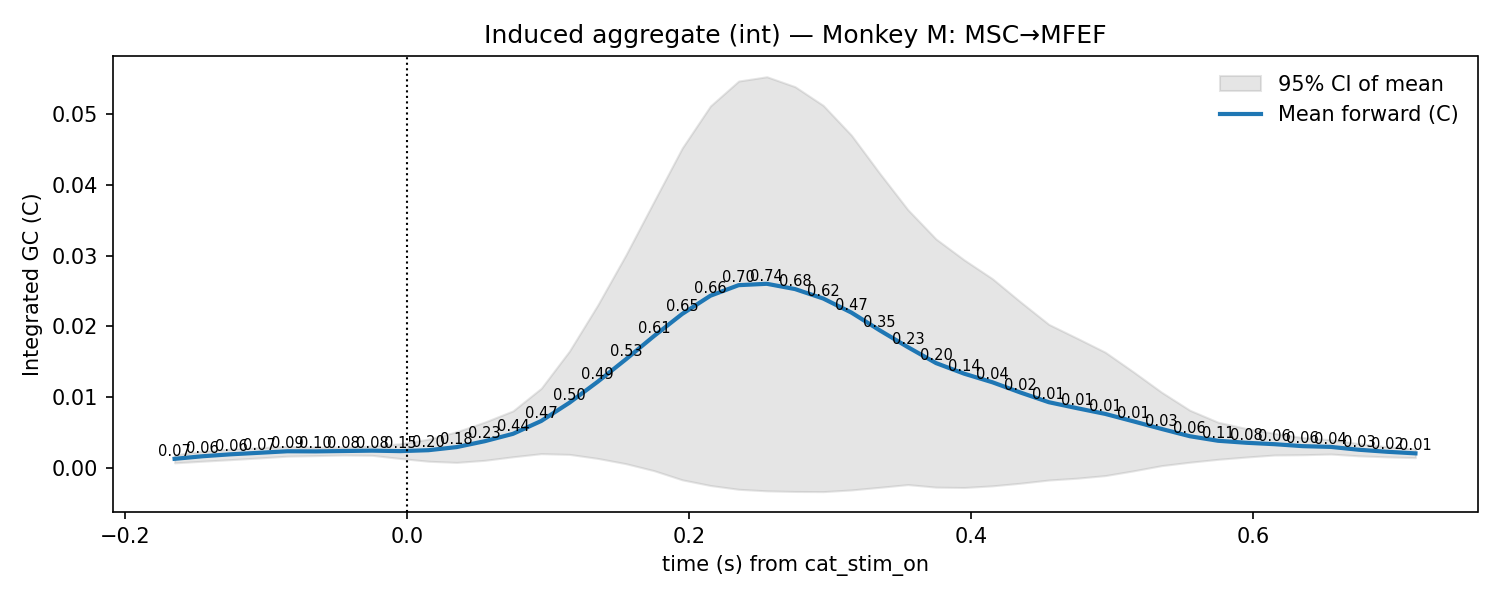

The data file committed next to this chart (first rows):
t, mu, lo, hi, p_stouffer, sig_fdr, n_sessions
-0.165, 0.001263, 0.0006925, 0.001834, 0.07459, 0, 7.0
-0.145, 0.001631, 0.0009282, 0.002334, 0.05574, 0, 7.0
-0.125, 0.001906, 0.001152, 0.002659, 0.05799, 0, 7.0
-0.105, 0.002117, 0.001388, 0.002845, 0.06852, 0, 7.0
-0.085, 0.002334, 0.00164, 0.003028, 0.08748, 0, 7.0
-0.065, 0.002316, 0.001717, 0.002916, 0.09624, 0, 7.0
-0.045, 0.002367, 0.001802, 0.002931, 0.085, 0, 7.0
-0.025, 0.002421, 0.00176, 0.003082, 0.08392, 0, 7.0
-0.005, 0.002352, 0.001312, 0.003391, 0.1495, 0, 7.0
0.015, 0.002483, 0.0009222, 0.004044, 0.201, 0, 7.0
0.035, 0.002921, 0.000757, 0.005085, 0.1813, 0, 7.0
0.055, 0.003757, 0.001051, 0.006463, 0.2333, 0, 7.0
0.075, 0.0048, 0.001553, 0.008047, 0.4371, 0, 7.0
0.095, 0.006615, 0.001993, 0.01124, 0.473, 0, 7.0
0.115, 0.009196, 0.00189, 0.0165, 0.5034, 0, 7.0
0.135, 0.01216, 0.001325, 0.02299, 0.4927, 0, 7.0
0.155, 0.01533, 0.0005786, 0.03008, 0.5311, 0, 7.0
0.175, 0.01863, -0.0004126, 0.03767, 0.6053, 0, 7.0
0.195, 0.02176, -0.001708, 0.04522, 0.6462, 0, 7.0
0.215, 0.02433, -0.00251, 0.05117, 0.6552, 0, 7.0
0.235, 0.02582, -0.003045, 0.05469, 0.6983, 0, 7.0
0.255, 0.02602, -0.003265, 0.0553, 0.7421, 0, 7.0
0.275, 0.02527, -0.003352, 0.05389, 0.6835, 0, 7.0
0.295, 0.02393, -0.003376, 0.05124, 0.6154, 0, 7.0
0.315, 0.02195, -0.003136, 0.04703, 0.4732, 0, 7.0
0.335, 0.01944, -0.002766, 0.04165, 0.3513, 0, 7.0
0.355, 0.01706, -0.002381, 0.0365, 0.2288, 0, 7.0
0.375, 0.0148, -0.002743, 0.03235, 0.2005, 0, 7.0
0.395, 0.0133, -0.002791, 0.02939, 0.137, 0, 7.0
0.415, 0.01209, -0.002557, 0.02673, 0.04024, 0, 7.0
0.435, 0.01063, -0.002184, 0.02344, 0.01527, 0, 7.0
0.455, 0.00927, -0.001735, 0.02027, 0.009247, 0, 7.0
0.475, 0.008426, -0.001476, 0.01833, 0.007203, 0, 7.0
0.495, 0.007615, -0.001109, 0.01634, 0.008266, 0, 7.0
0.515, 0.006563, -0.0004354, 0.01356, 0.01165, 0, 7.0
0.535, 0.005488, 0.0003003, 0.01068, 0.02509, 0, 7.0
0.555, 0.004458, 0.0007829, 0.008133, 0.06334, 0, 7.0
0.575, 0.003817, 0.001193, 0.006441, 0.1119, 0, 7.0
0.595, 0.003534, 0.001516, 0.005552, 0.08207, 0, 7.0
0.615, 0.003335, 0.001802, 0.004867, 0.06328, 0, 7.0
0.635, 0.003055, 0.001841, 0.004269, 0.05662, 0, 7.0
0.655, 0.002949, 0.00194, 0.003958, 0.03593, 0, 7.0
0.675, 0.002545, 0.001683, 0.003407, 0.0309, 0, 7.0
0.695, 0.002258, 0.001539, 0.002977, 0.0169, 0, 7.0
0.715, 0.002036, 0.001425, 0.002647, 0.006368, 0, 7.0
